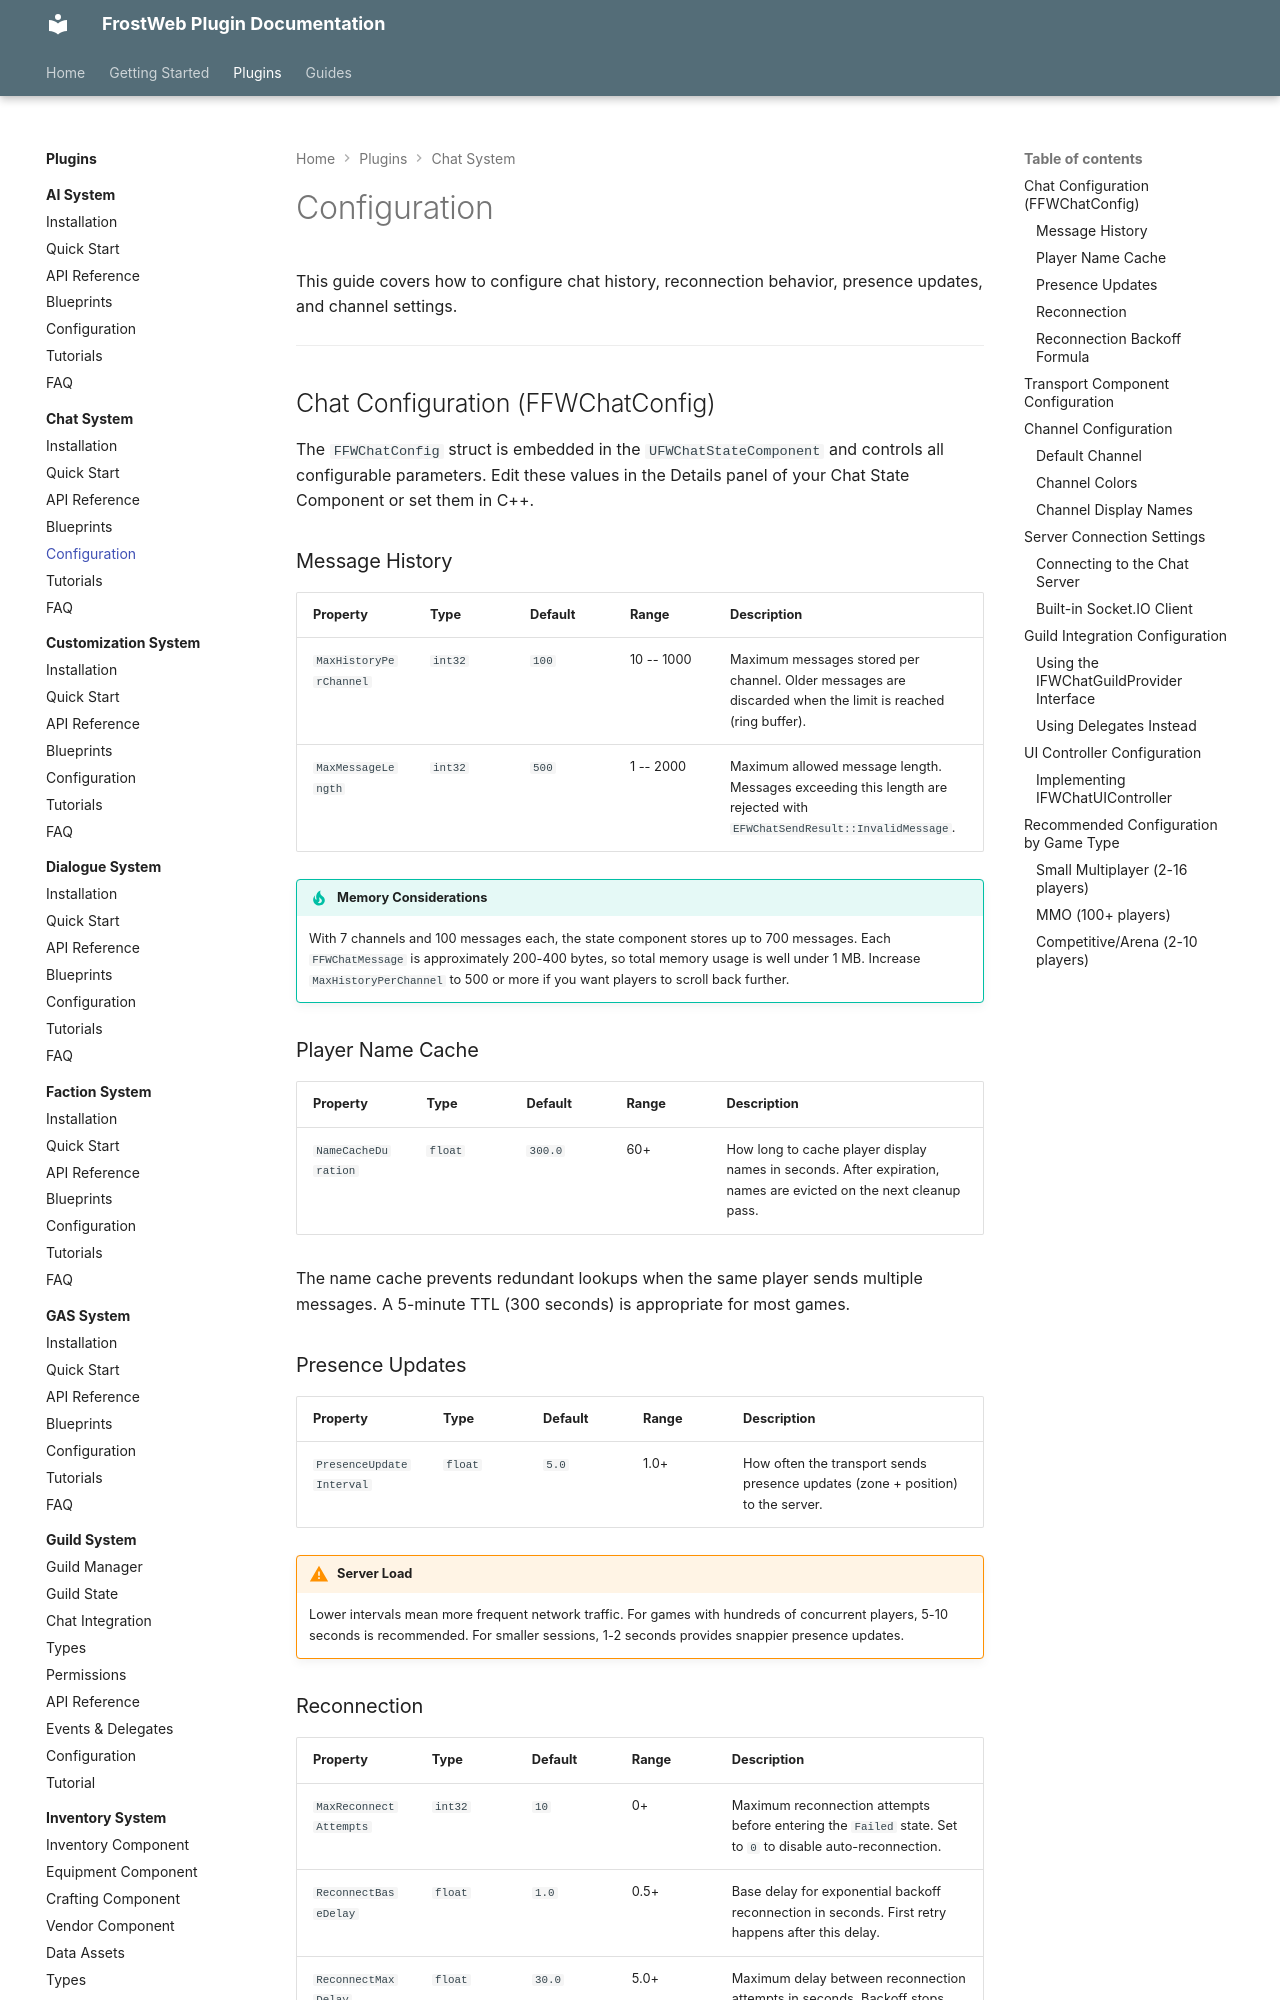

repository: FrostWeb-Studios/docs · page: latest/plugins/chat-system/configuration/index.html · generator: mkdocs

---
title: Configuration - FWChatSystem
---

# Configuration

This guide covers how to configure chat history, reconnection behavior, presence updates, and channel settings.

---

## Chat Configuration (FFWChatConfig)

The `FFWChatConfig` struct is embedded in the `UFWChatStateComponent` and controls all configurable parameters. Edit these values in the Details panel of your Chat State Component or set them in C++.

### Message History

| Property | Type | Default | Range | Description |
|----------|------|---------|-------|-------------|
| `MaxHistoryPerChannel` | `int32` | `100` | 10 -- 1000 | Maximum messages stored per channel. Older messages are discarded when the limit is reached (ring buffer). |
| `MaxMessageLength` | `int32` | `500` | 1 -- 2000 | Maximum allowed message length. Messages exceeding this length are rejected with `EFWChatSendResult::InvalidMessage`. |

!!! tip "Memory Considerations"
    With 7 channels and 100 messages each, the state component stores up to 700 messages. Each `FFWChatMessage` is approximately 200-400 bytes, so total memory usage is well under 1 MB. Increase `MaxHistoryPerChannel` to 500 or more if you want players to scroll back further.

### Player Name Cache

| Property | Type | Default | Range | Description |
|----------|------|---------|-------|-------------|
| `NameCacheDuration` | `float` | `300.0` | 60+ | How long to cache player display names in seconds. After expiration, names are evicted on the next cleanup pass. |

The name cache prevents redundant lookups when the same player sends multiple messages. A 5-minute TTL (300 seconds) is appropriate for most games.

### Presence Updates

| Property | Type | Default | Range | Description |
|----------|------|---------|-------|-------------|
| `PresenceUpdateInterval` | `float` | `5.0` | 1.0+ | How often the transport sends presence updates (zone + position) to the server. |

!!! warning "Server Load"
    Lower intervals mean more frequent network traffic. For games with hundreds of concurrent players, 5-10 seconds is recommended. For smaller sessions, 1-2 seconds provides snappier presence updates.
